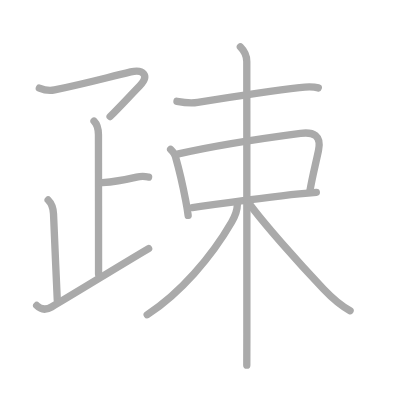
t = 0.00 s
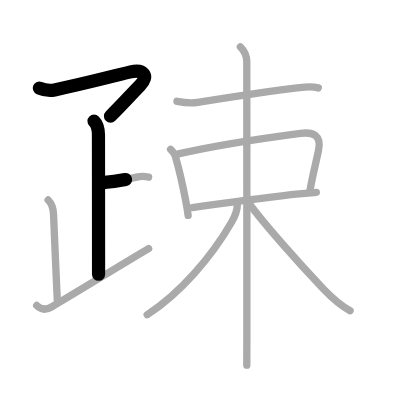
t = 2.50 s
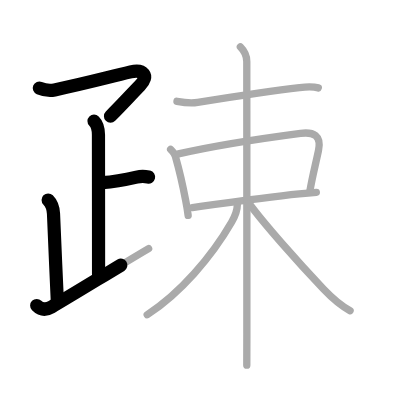
t = 4.75 s
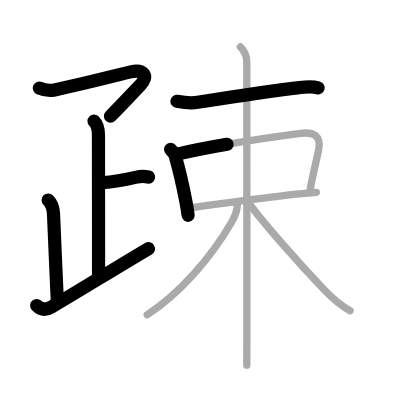
t = 7.25 s
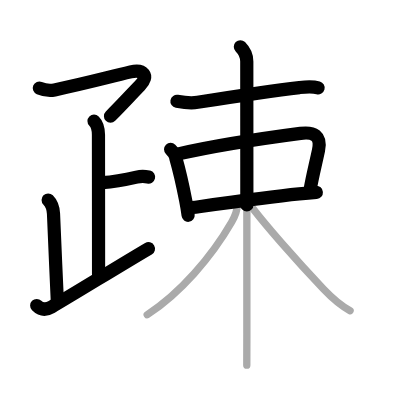
t = 9.50 s
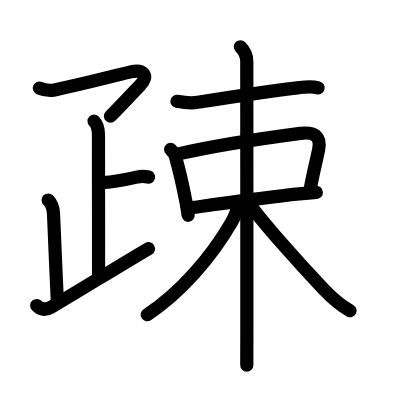
t = 12.00 s

The animated SVG that drew these frames (rendered in a browser with its animation timeline set to each time). Animation: 12 SMIL elements (animate=12); one cycle of 12.00 s.

<?xml version="1.0" standalone="no"?>
<!DOCTYPE svg PUBLIC "-//W3C//DTD SVG 1.1//EN"   "http://www.w3.org/Graphics/SVG/1.1/DTD/svg11.dtd">
<svg width="400px" height="400px"  version="1.1" xmlns="http://www.w3.org/2000/svg">
  <defs>
    <marker id="Triangle" viewBox="0 0 10 10" refX="0" refY="5" markerUnits="strokeWidth" markerWidth="3" style="stroke-opacity:0%;fill:#aaaaaa;" markerHeight="2" orient="auto">
      <path d="M 0 0 L 10 5 L 0 10 z" />
    </marker>
    
    <marker id="Arrow" viewBox="0 0 10 10" refX="5" refY="5" markerUnits="strokeWidth" markerWidth="1.8" style="stroke-opacity:0%;fill:#770000;" markerHeight="2" orient="auto">
      <path d="M 0 4 L 6 4 L 4 1 L 10 5 L 4 9 L 6 6 L 0 6 z" />
        <circle cx="5" cy="5" r="5" />
      </marker>
    
    <marker id="TriangleRed" viewBox="0 0 10 10" refX="0" refY="5" markerUnits="strokeWidth" markerWidth="3" style="stroke-opacity:0%;fill:#CC0000;" markerHeight="2" orient="auto">
      <path d="M 0 0 L 10 5 L 0 10 z" />
    </marker>
    
    <marker id="ArrowRed" viewBox="0 0 10 10" refX="5" refY="5" markerUnits="strokeWidth" markerWidth="1.8" style="stroke-opacity:0%;fill:#CC0000;" markerHeight="2" orient="auto">
      <path d="M 0 4 L 6 4 L 4 1 L 10 5 L 4 9 L 6 6 L 0 6 z" />
        <circle cx="5" cy="5" r="5" />
      </marker>
    
  </defs>
  
  <path style="fill:#ffffff; fill-opacity:100%; fill-rule:evenodd; stroke-width:0;" d="M 0 0 L 400px 0 L 400px 400px L 0 400px L 0 0" />

  <g transform="scale(3.6697247706422 3.6697247706422)">
<path style="fill:none; fill-opacity:0%; fill-rule:evenodd; stroke:#aaaaaa; stroke-opacity:100%; stroke-width: 1.5pt; stroke-linejoin:round; stroke-linecap:round;" d="M10.72 24c1.2 0.5 2.9 0.76 4.15 0.5c9.67-2.05 13.75-3.25 20.75-4.9c3.33-0.79 5.21 0.92 2.48 3.75c-3.25 3.36-4.98 5.29-8.09 8.4"></path>
<path style="fill:none; fill-opacity:0%; fill-rule:evenodd; stroke:#aaaaaa; stroke-opacity:100%; stroke-width: 1.5pt; stroke-linejoin:round; stroke-linecap:round;" d="M25.62 33c1 1 1.21 2.5 1.21 3.75c0 1.05 0.03 29.25 0.03 38"></path>
<path style="fill:none; fill-opacity:0%; fill-rule:evenodd; stroke:#aaaaaa; stroke-opacity:100%; stroke-width: 1.5pt; stroke-linejoin:round; stroke-linecap:round;" d="M27.88 49.75c3.87-0.25 6.12-0.75 9.35-1.5c1.7-0.39 2.18-0.25 3.26 0"></path>
<path style="fill:none; fill-opacity:0%; fill-rule:evenodd; stroke:#aaaaaa; stroke-opacity:100%; stroke-width: 1.5pt; stroke-linejoin:round; stroke-linecap:round;" d="M13.12 54.5c1 1 1.38 2.12 1.46 3.75c0.05 1.02 0.67 16 1.03 23.5"></path>
<path style="fill:none; fill-opacity:0%; fill-rule:evenodd; stroke:#aaaaaa; stroke-opacity:100%; stroke-width: 1.5pt; stroke-linejoin:round; stroke-linecap:round;" d="M10 83.25c1.25 1.25 2.59 1.25 4.04 0.4C19.44 80.52 33.25 72 40.5 67.75"></path>
<path style="fill:none; fill-opacity:0%; fill-rule:evenodd; stroke:#aaaaaa; stroke-opacity:100%; stroke-width: 1.5pt; stroke-linejoin:round; stroke-linecap:round;" d="M48.22 27.61c2.15 0.39 4.1 0.53 5.65 0.28c7.87-1.27 20.67-3.25 27.73-4.03c1.74-0.19 3.42-0.38 5.13 0.09"></path>
<path style="fill:none; fill-opacity:0%; fill-rule:evenodd; stroke:#aaaaaa; stroke-opacity:100%; stroke-width: 1.5pt; stroke-linejoin:round; stroke-linecap:round;" d="M46.49 40.7c0.78 0.78 1.31 1.45 1.42 2.38c0.8 2.8 1.86 7.28 2.69 11.55c0.28 1.42 0.51 2.81 0.67 4.07"></path>
<path style="fill:none; fill-opacity:0%; fill-rule:evenodd; stroke:#aaaaaa; stroke-opacity:100%; stroke-width: 1.5pt; stroke-linejoin:round; stroke-linecap:round;" d="M48.63 41.94c11.75-2.69 26.85-4.76 33.26-5.6c3.53-0.46 5.78 0.56 4.9 4.66c-1.04 4.87-1.54 6.49-2.38 11.2"></path>
<path style="fill:none; fill-opacity:0%; fill-rule:evenodd; stroke:#aaaaaa; stroke-opacity:100%; stroke-width: 1.5pt; stroke-linejoin:round; stroke-linecap:round;" d="M52.41 56.56c7.33-1.01 20.09-2.81 29.1-3.72c1.76-0.18 3.35-0.32 4.69-0.42"></path>
<path style="fill:none; fill-opacity:0%; fill-rule:evenodd; stroke:#aaaaaa; stroke-opacity:100%; stroke-width: 1.5pt; stroke-linejoin:round; stroke-linecap:round;" d="M65.5 12.75c1.25 1.25 1.75 2.62 1.75 4c0 0.69 0.03 52.85 0.02 74c0 5.21-0.01 8.54-0.02 8.75"></path>
<path style="fill:none; fill-opacity:0%; fill-rule:evenodd; stroke:#aaaaaa; stroke-opacity:100%; stroke-width: 1.5pt; stroke-linejoin:round; stroke-linecap:round;" d="M64.67 55.82c0 1.68-0.54 2.96-1.53 4.67c-5.54 9.58-14.02 19.39-23.03 25.27"></path>
<path style="fill:none; fill-opacity:0%; fill-rule:evenodd; stroke:#aaaaaa; stroke-opacity:100%; stroke-width: 1.5pt; stroke-linejoin:round; stroke-linecap:round;" d="M67.99 55.6C71.75 60.75 81 71.25 88.14 78.74c2.15 2.26 4.24 4.26 7.26 5.92"></path>

<path style="fill:none; fill-opacity:0%; fill-rule:evenodd; stroke:#000000; stroke-opacity:100%; stroke-width: 2.7pt; stroke-linejoin:round; stroke-linecap:round;" d="M10.72 24c1.2 0.5 2.9 0.76 4.15 0.5c9.67-2.05 13.75-3.25 20.75-4.9c3.33-0.79 5.21 0.92 2.48 3.75c-3.25 3.36-4.98 5.29-8.09 8.4" pathLength="100" stroke-dashoffset="100" stroke-dasharray="100 105"><animate id="dashAnim1" attributeName="stroke-dashoffset" from="100" to="0" dur="1s" calcMode="linear" fill="freeze"/></path>
<path style="fill:none; fill-opacity:0%; fill-rule:evenodd; stroke:#000000; stroke-opacity:100%; stroke-width: 2.7pt; stroke-linejoin:round; stroke-linecap:round;" d="M25.62 33c1 1 1.21 2.5 1.21 3.75c0 1.05 0.03 29.25 0.03 38" pathLength="100" stroke-dashoffset="100" stroke-dasharray="100 105"><animate id="dashAnim2" attributeName="stroke-dashoffset" from="100" to="0" dur="1s" calcMode="linear" begin="dashAnim1.end" fill="freeze"/></path>
<path style="fill:none; fill-opacity:0%; fill-rule:evenodd; stroke:#000000; stroke-opacity:100%; stroke-width: 2.7pt; stroke-linejoin:round; stroke-linecap:round;" d="M27.88 49.75c3.87-0.25 6.12-0.75 9.35-1.5c1.7-0.39 2.18-0.25 3.26 0" pathLength="100" stroke-dashoffset="100" stroke-dasharray="100 105"><animate id="dashAnim3" attributeName="stroke-dashoffset" from="100" to="0" dur="1s" calcMode="linear" begin="dashAnim2.end" fill="freeze"/></path>
<path style="fill:none; fill-opacity:0%; fill-rule:evenodd; stroke:#000000; stroke-opacity:100%; stroke-width: 2.7pt; stroke-linejoin:round; stroke-linecap:round;" d="M13.12 54.5c1 1 1.38 2.12 1.46 3.75c0.05 1.02 0.67 16 1.03 23.5" pathLength="100" stroke-dashoffset="100" stroke-dasharray="100 105"><animate id="dashAnim4" attributeName="stroke-dashoffset" from="100" to="0" dur="1s" calcMode="linear" begin="dashAnim3.end" fill="freeze"/></path>
<path style="fill:none; fill-opacity:0%; fill-rule:evenodd; stroke:#000000; stroke-opacity:100%; stroke-width: 2.7pt; stroke-linejoin:round; stroke-linecap:round;" d="M10 83.25c1.25 1.25 2.59 1.25 4.04 0.4C19.44 80.52 33.25 72 40.5 67.75" pathLength="100" stroke-dashoffset="100" stroke-dasharray="100 105"><animate id="dashAnim5" attributeName="stroke-dashoffset" from="100" to="0" dur="1s" calcMode="linear" begin="dashAnim4.end" fill="freeze"/></path>
<path style="fill:none; fill-opacity:0%; fill-rule:evenodd; stroke:#000000; stroke-opacity:100%; stroke-width: 2.7pt; stroke-linejoin:round; stroke-linecap:round;" d="M48.22 27.61c2.15 0.39 4.1 0.53 5.65 0.28c7.87-1.27 20.67-3.25 27.73-4.03c1.74-0.19 3.42-0.38 5.13 0.09" pathLength="100" stroke-dashoffset="100" stroke-dasharray="100 105"><animate id="dashAnim6" attributeName="stroke-dashoffset" from="100" to="0" dur="1s" calcMode="linear" begin="dashAnim5.end" fill="freeze"/></path>
<path style="fill:none; fill-opacity:0%; fill-rule:evenodd; stroke:#000000; stroke-opacity:100%; stroke-width: 2.7pt; stroke-linejoin:round; stroke-linecap:round;" d="M46.49 40.7c0.78 0.78 1.31 1.45 1.42 2.38c0.8 2.8 1.86 7.28 2.69 11.55c0.28 1.42 0.51 2.81 0.67 4.07" pathLength="100" stroke-dashoffset="100" stroke-dasharray="100 105"><animate id="dashAnim7" attributeName="stroke-dashoffset" from="100" to="0" dur="1s" calcMode="linear" begin="dashAnim6.end" fill="freeze"/></path>
<path style="fill:none; fill-opacity:0%; fill-rule:evenodd; stroke:#000000; stroke-opacity:100%; stroke-width: 2.7pt; stroke-linejoin:round; stroke-linecap:round;" d="M48.63 41.94c11.75-2.69 26.85-4.76 33.26-5.6c3.53-0.46 5.78 0.56 4.9 4.66c-1.04 4.87-1.54 6.49-2.38 11.2" pathLength="100" stroke-dashoffset="100" stroke-dasharray="100 105"><animate id="dashAnim8" attributeName="stroke-dashoffset" from="100" to="0" dur="1s" calcMode="linear" begin="dashAnim7.end" fill="freeze"/></path>
<path style="fill:none; fill-opacity:0%; fill-rule:evenodd; stroke:#000000; stroke-opacity:100%; stroke-width: 2.7pt; stroke-linejoin:round; stroke-linecap:round;" d="M52.41 56.56c7.33-1.01 20.09-2.81 29.1-3.72c1.76-0.18 3.35-0.32 4.69-0.42" pathLength="100" stroke-dashoffset="100" stroke-dasharray="100 105"><animate id="dashAnim9" attributeName="stroke-dashoffset" from="100" to="0" dur="1s" calcMode="linear" begin="dashAnim8.end" fill="freeze"/></path>
<path style="fill:none; fill-opacity:0%; fill-rule:evenodd; stroke:#000000; stroke-opacity:100%; stroke-width: 2.7pt; stroke-linejoin:round; stroke-linecap:round;" d="M65.5 12.75c1.25 1.25 1.75 2.62 1.75 4c0 0.69 0.03 52.85 0.02 74c0 5.21-0.01 8.54-0.02 8.75" pathLength="100" stroke-dashoffset="100" stroke-dasharray="100 105"><animate id="dashAnim10" attributeName="stroke-dashoffset" from="100" to="0" dur="1s" calcMode="linear" begin="dashAnim9.end" fill="freeze"/></path>
<path style="fill:none; fill-opacity:0%; fill-rule:evenodd; stroke:#000000; stroke-opacity:100%; stroke-width: 2.7pt; stroke-linejoin:round; stroke-linecap:round;" d="M64.67 55.82c0 1.68-0.54 2.96-1.53 4.67c-5.54 9.58-14.02 19.39-23.03 25.27" pathLength="100" stroke-dashoffset="100" stroke-dasharray="100 105"><animate id="dashAnim11" attributeName="stroke-dashoffset" from="100" to="0" dur="1s" calcMode="linear" begin="dashAnim10.end" fill="freeze"/></path>
<path style="fill:none; fill-opacity:0%; fill-rule:evenodd; stroke:#000000; stroke-opacity:100%; stroke-width: 2.7pt; stroke-linejoin:round; stroke-linecap:round;" d="M67.99 55.6C71.75 60.75 81 71.25 88.14 78.74c2.15 2.26 4.24 4.26 7.26 5.92" pathLength="100" stroke-dashoffset="100" stroke-dasharray="100 105"><animate id="dashAnim12" attributeName="stroke-dashoffset" from="100" to="0" dur="1s" calcMode="linear" begin="dashAnim11.end" fill="freeze"/></path>

</g>

</svg>  
          
